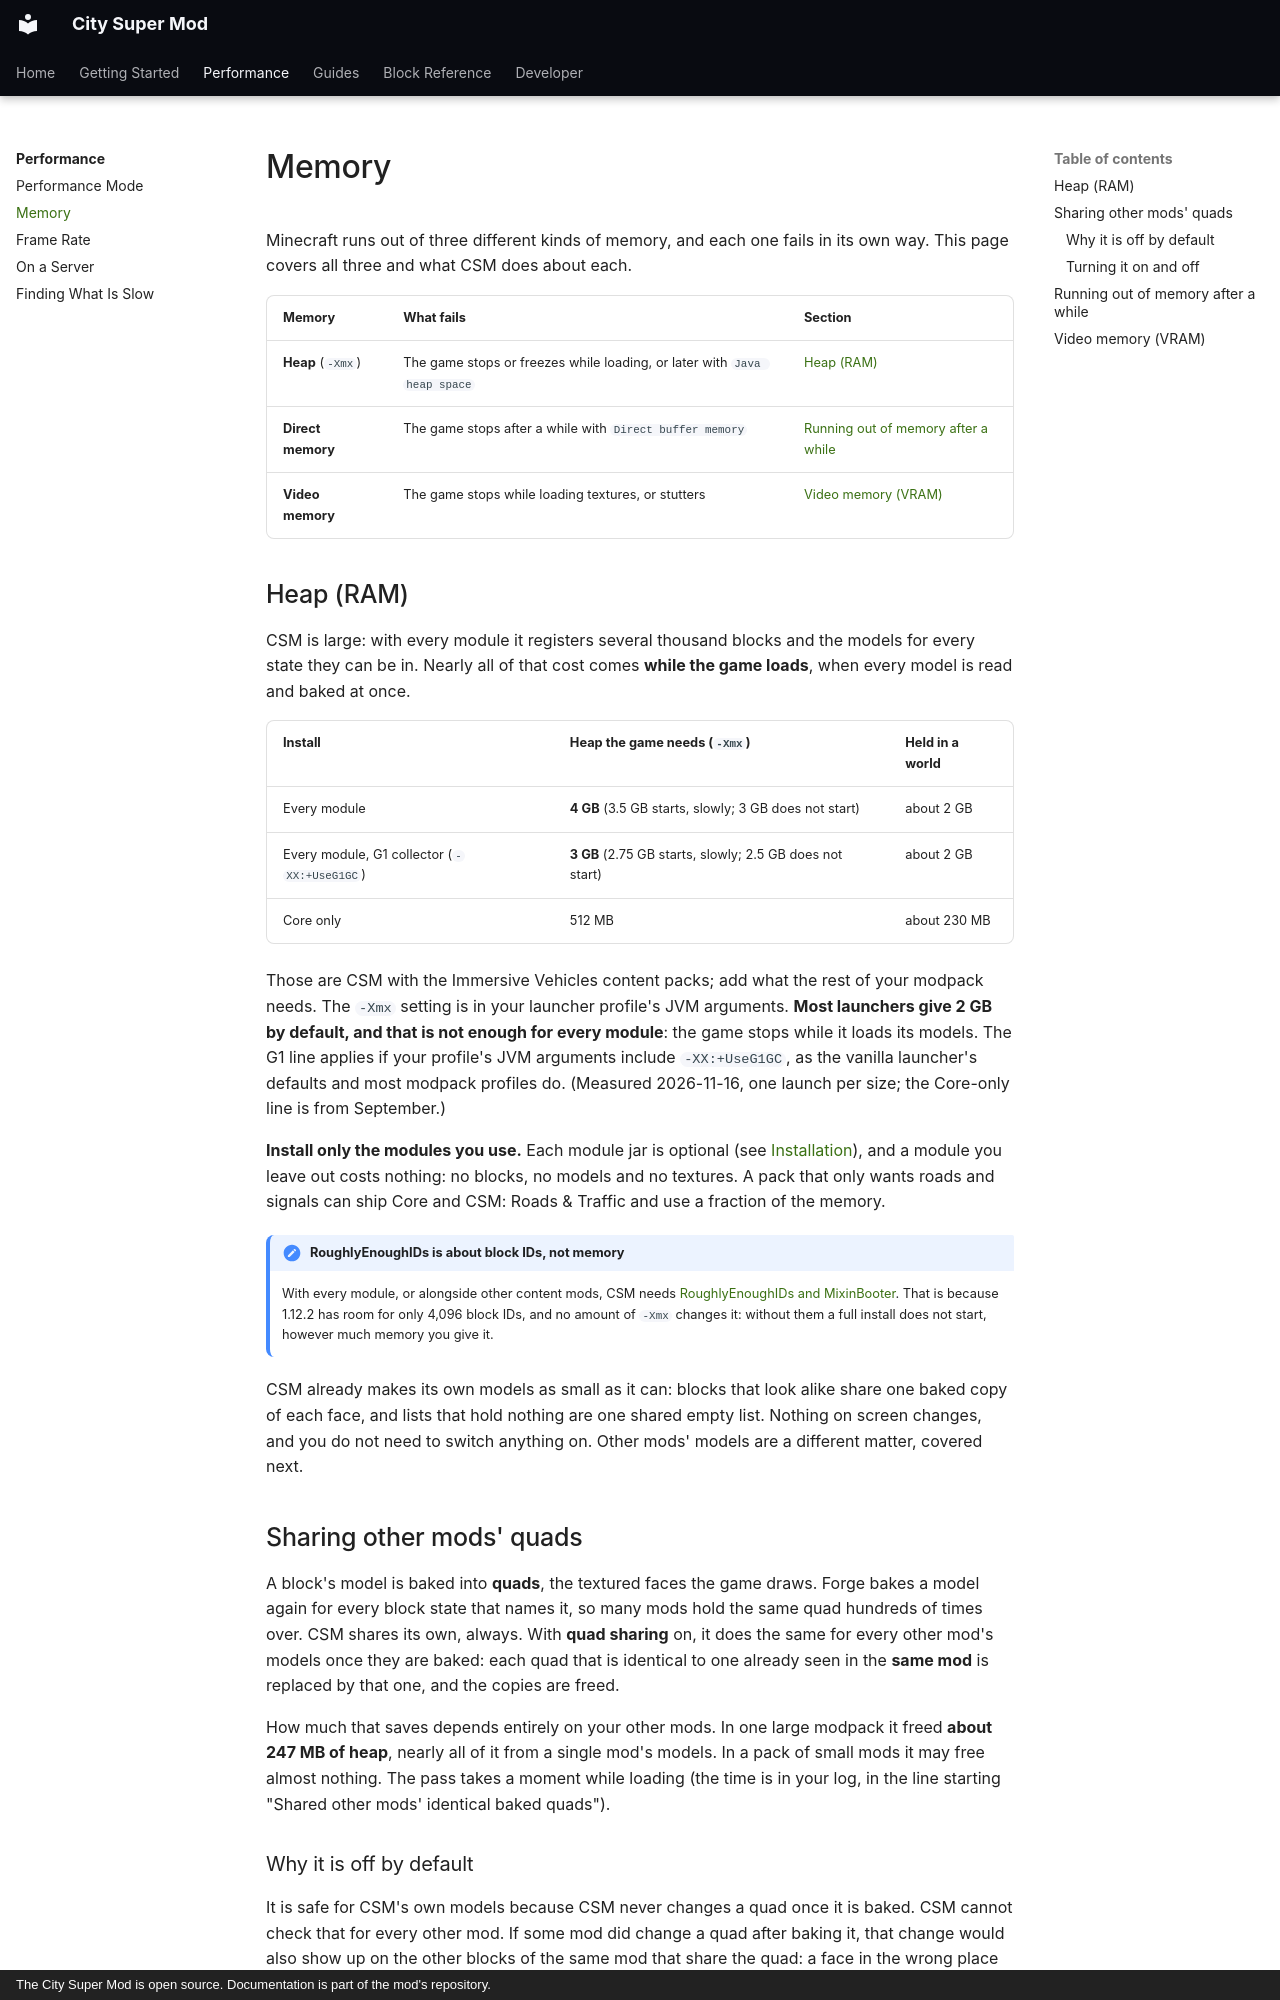

repository: Mica-Technologies/minecraft-city-super-mod · page: performance/memory/index.html · generator: mkdocs · copyright: The City Super Mod is open source. Documentation is part of the mod's repository.

# Memory

Minecraft runs out of three different kinds of memory, and each one fails in its own way. This page
covers all three and what CSM does about each.

| Memory | What fails | Section |
|---|---|---|
| **Heap** (`-Xmx`) | The game stops or freezes while loading, or later with `Java heap space` | [Heap (RAM)](#heap-ram) |
| **Direct memory** | The game stops after a while with `Direct buffer memory` | [Running out of memory after a while](#running-out-of-memory-after-a-while) |
| **Video memory** | The game stops while loading textures, or stutters | [Video memory (VRAM)](#video-memory-vram) |

## Heap (RAM)

CSM is large: with every module it registers several thousand blocks and the models for every
state they can be in. Nearly all of that cost comes **while the game loads**, when every model is
read and baked at once.

| Install | Heap the game needs (`-Xmx`) | Held in a world |
|---|---|---|
| Every module | **4 GB** (3.5 GB starts, slowly; 3 GB does not start) | about 2 GB |
| Every module, G1 collector (`-XX:+UseG1GC`) | **3 GB** (2.75 GB starts, slowly; 2.5 GB does not start) | about 2 GB |
| Core only | 512 MB | about 230 MB |

Those are CSM with the Immersive Vehicles content packs; add what the rest of your modpack needs.
The `-Xmx` setting is in your launcher profile's JVM arguments. **Most launchers give 2 GB by
default, and that is not enough for every module**: the game stops while it loads its models. The
G1 line applies if your profile's JVM arguments include `-XX:+UseG1GC`, as the vanilla launcher's
defaults and most modpack profiles do. (Measured 2026-11-16, one launch per size; the Core-only
line is from September.)

**Install only the modules you use.** Each module jar is optional (see
[Installation](../getting-started/installation.md)), and a module you leave out costs nothing: no
blocks, no models and no textures. A pack that only wants roads and signals can ship Core and CSM:
Roads & Traffic and use a fraction of the memory.

!!! note "RoughlyEnoughIDs is about block IDs, not memory"
    With every module, or alongside other content mods, CSM needs
    [RoughlyEnoughIDs and MixinBooter](../getting-started/installation.md#block-ids-roughlyenoughids-is-required).
    That is because 1.12.2 has room for only 4,096 block IDs, and no amount of `-Xmx` changes it:
    without them a full install does not start, however much memory you give it.

CSM already makes its own models as small as it can: blocks that look alike share one baked copy
of each face, and lists that hold nothing are one shared empty list. Nothing on screen changes, and
you do not need to switch anything on. Other mods' models are a different matter, covered next.

## Sharing other mods' quads

A block's model is baked into **quads**, the textured faces the game draws. Forge bakes a model
again for every block state that names it, so many mods hold the same quad hundreds of times over.
CSM shares its own, always. With **quad sharing** on, it does the same for every other mod's
models once they are baked: each quad that is identical to one already seen in the **same mod**
is replaced by that one, and the copies are freed.

How much that saves depends entirely on your other mods. In one large modpack it freed **about
247 MB of heap**, nearly all of it from a single mod's models. In a pack of small mods it may free
almost nothing. The pass takes a moment while loading (the time is in your log, in the line
starting "Shared other mods' identical baked quads").

### Why it is off by default

It is safe for CSM's own models because CSM never changes a quad once it is baked. CSM cannot check
that for every other mod. If some mod did change a quad after baking it, that change would also
show up on the other blocks of the same mod that share the quad: a face in the wrong place or the
wrong texture on that mod's blocks. No mod is known to do this, and CSM already leaves alone every
kind of model that might (other mods' own model types and OBJ models are skipped; only plain baked
models are touched), but it is your choice to make, not CSM's.

If you turn it on and see another mod's blocks drawn wrongly, turn it off and restart the game.
